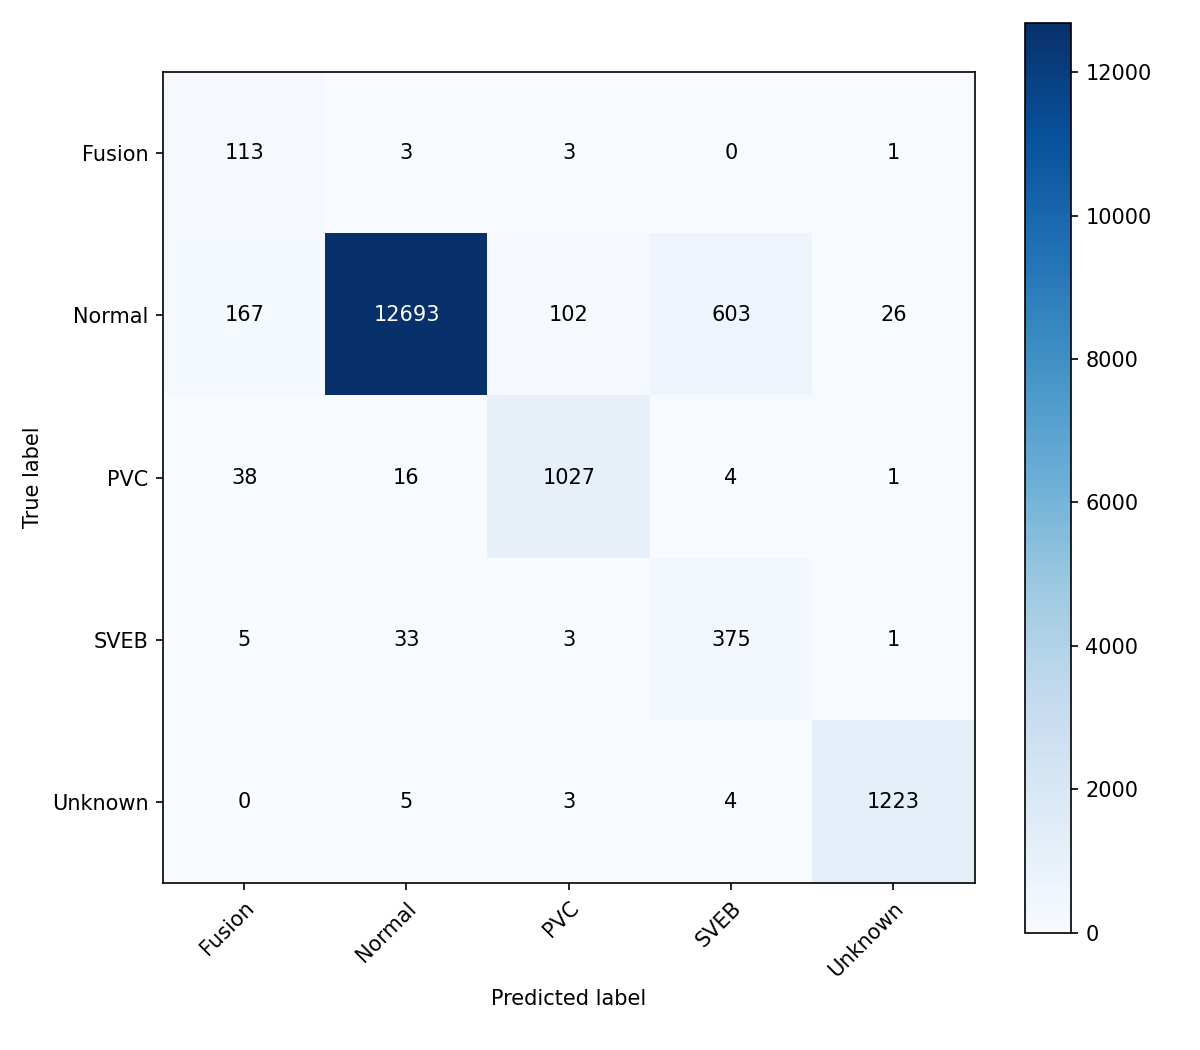

The table this chart was drawn from, first rows:
true_label, Fusion, Normal, PVC, SVEB, Unknown
Fusion, 113, 3, 3, 0, 1
Normal, 167, 12693, 102, 603, 26
PVC, 38, 16, 1027, 4, 1
SVEB, 5, 33, 3, 375, 1
Unknown, 0, 5, 3, 4, 1223
